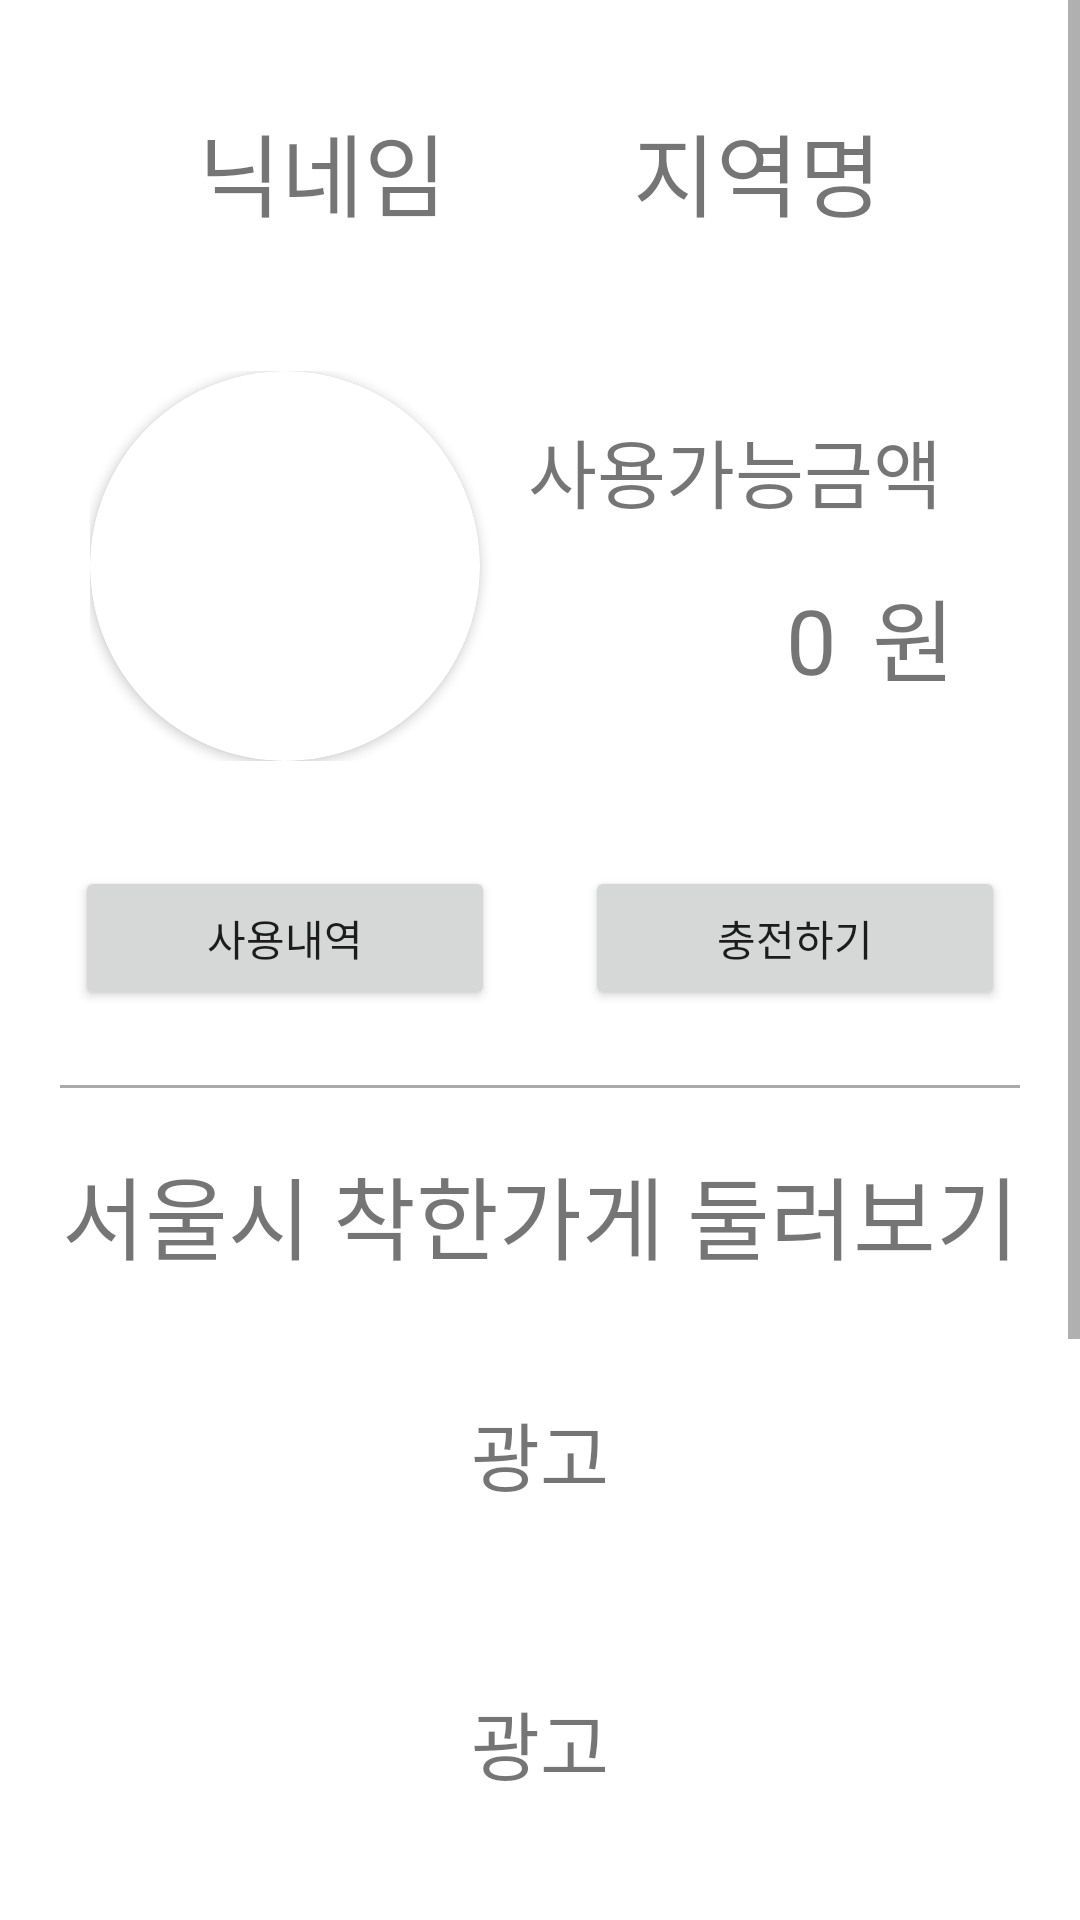

Android layout source for this screen:
<!-- AndroidManifest.xml: application theme Theme.MyApp -->
<!-- res/layout/fragment_1.xml -->
<?xml version="1.0" encoding="utf-8"?>
<LinearLayout xmlns:android="http://schemas.android.com/apk/res/android"
    xmlns:tools="http://schemas.android.com/tools"
    android:layout_width="match_parent"
    android:layout_height="match_parent"
    xmlns:app="http://schemas.android.com/apk/res-auto"
    android:orientation="vertical"
    tools:context=".Fragment1">

    <ScrollView
        android:layout_width="match_parent"
        android:layout_height="match_parent">
    <LinearLayout
        android:layout_width="match_parent"
        android:layout_height="match_parent"
        android:layout_margin="10dp"
        android:orientation="vertical">

        <LinearLayout
            android:layout_width="match_parent"
            android:layout_height="wrap_content"
            android:padding="25dp"
            android:orientation="horizontal">

            <TextView
                android:id="@+id/name"
                android:layout_width="0dp"
                android:layout_height="wrap_content"
                android:layout_weight="1"
                android:text="닉네임"
                android:textAlignment="center"
                android:textSize="30dp"

                />

            <TextView
                android:id="@+id/region"
                android:layout_width="0dp"
                android:layout_height="wrap_content"
                android:layout_weight="1"
                android:text="지역명"
                android:textAlignment="center"
                android:textSize="30dp"

                />
        </LinearLayout>


        <LinearLayout
            android:layout_width="match_parent"
            android:layout_height="wrap_content"
            android:padding="20dp"
            android:orientation="horizontal">

            <androidx.cardview.widget.CardView
                android:layout_width="130dp"
                android:layout_height="130dp"

                app:cardCornerRadius="75dp">

                <ImageView
                    android:id="@+id/userIdImg"
                    android:layout_width="match_parent"
                    android:layout_height="match_parent"
                    android:scaleType="centerCrop"

                    android:src="@drawable/user_basic" />
            </androidx.cardview.widget.CardView>

            <LinearLayout
                android:layout_width="match_parent"
                android:layout_height="wrap_content"
                android:orientation="vertical">

                <TextView
                    android:id="@+id/textView2"
                    android:layout_width="match_parent"
                    android:layout_height="wrap_content"
                    android:layout_margin="15dp"
                    android:text="사용가능금액"
                    android:textSize="25dp"
                    android:textAlignment="center"/>
            <LinearLayout
                android:layout_width="match_parent"
                android:layout_height="wrap_content"
                android:orientation="horizontal">
                <TextView
                    android:id="@+id/money"
                    android:layout_width="0dp"
                    android:layout_height="wrap_content"
                    android:layout_weight="7"
                    android:text="0"
                    android:textSize="30dp"
                    android:gravity="right"/>
                <TextView
                    android:id="@+id/textView3"
                    android:layout_width="0dp"
                    android:layout_height="wrap_content"
                    android:layout_weight="3"
                    android:text="원"
                    android:textSize="30dp"
                    android:textAlignment="center"/>
            </LinearLayout>

            </LinearLayout>
        </LinearLayout>

        <LinearLayout
            android:layout_width="match_parent"
            android:layout_height="wrap_content"
            android:orientation="horizontal">

            <Button
                android:id="@+id/btn1"
                android:layout_width="0dp"
                android:layout_height="wrap_content"
                android:layout_weight="1"
                android:layout_margin="15dp"
                android:text="사용내역" />

            <Button
                android:id="@+id/btn2"
                android:layout_width="0dp"
                android:layout_height="wrap_content"
                android:layout_margin="15dp"
                android:layout_weight="1"
                android:text="충전하기" />
        </LinearLayout>

        <View
            android:layout_width="match_parent"
            android:layout_height="1dp"
            android:layout_margin="10dp"
            android:layout_marginHorizontal="10dp"
            android:background="#aaa" />

        <LinearLayout
            android:layout_width="match_parent"
            android:layout_height="wrap_content"
            android:orientation="vertical">

            <TextView
                android:layout_width="match_parent"
                android:layout_height="wrap_content"
                android:text="서울시 착한가게 둘러보기"
                android:padding="10dp"
                android:textAlignment="center"
                android:textSize="30dp" />

            <TextView
                android:layout_width="match_parent"
                android:layout_height="wrap_content"
                android:padding="30dp"
                android:text="광고"
                android:textSize="25dp"
                android:textAlignment="center"/>

            <TextView
                android:layout_width="match_parent"
                android:layout_height="wrap_content"
                android:padding="30dp"
                android:text="광고"
                android:textSize="25dp"
                android:textAlignment="center"/>
            <TextView
                android:layout_width="match_parent"
                android:layout_height="wrap_content"
                android:padding="30dp"
                android:text="광고"
                android:textSize="25dp"
                android:textAlignment="center"/>
            <TextView
                android:layout_width="match_parent"
                android:layout_height="wrap_content"
                android:padding="30dp"
                android:text="광고"
                android:textSize="25dp"
                android:textAlignment="center"/>
            <TextView
                android:layout_width="match_parent"
                android:layout_height="wrap_content"
                android:padding="30dp"
                android:text="광고"
                android:textSize="25dp"
                android:textAlignment="center"/>


        </LinearLayout>
    </LinearLayout>
    </ScrollView>
</LinearLayout>
<!-- resources referenced by this layout -->
<resources>
  <style name="Theme.MyApp" parent="Theme.MaterialComponents.DayNight.NoActionBar">
          
          <item name="colorPrimary">@color/blue_200</item>
          <item name="colorPrimaryVariant">@color/purple_700</item>
          <item name="colorOnPrimary">@color/black</item>
          
          <item name="colorSecondary">@color/blue_500</item>
          <item name="colorSecondaryVariant">@color/teal_700</item>
          <item name="colorOnSecondary">@color/black</item>
          
          <item name="android:statusBarColor" tools:targetApi="l">?attr/colorPrimaryVariant</item>
          
      </style>
  <color name="blue_200">#A0D1F7</color>
  <color name="purple_700">#FF3700B3</color>
  <color name="black">#FF000000</color>
  <color name="blue_500">#00BFFF</color>
  <color name="teal_700">#FF018786</color>
</resources>
